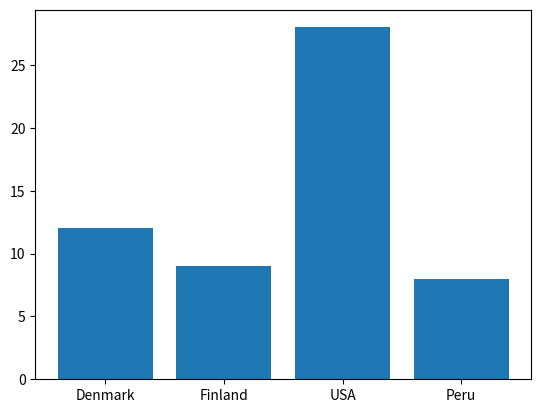

Write Python code to recreate this figure.
import matplotlib.pyplot as plt

dic = [{"country":"Denmark","gold":2,"silver":4,"bronze":6},
{"country":"Finland","gold":5,"silver":0,"bronze":4},
{"country":"USA","gold":12,"silver":5,"bronze":11},
{"country":"Peru","gold":0,"silver":1,"bronze":7}]

countries = list(map(lambda x: x['country'], dic))
medals = list(map(lambda x: x['gold']+x['silver']+x['bronze'], dic))

plt.bar(countries,medals)
plt.show()


